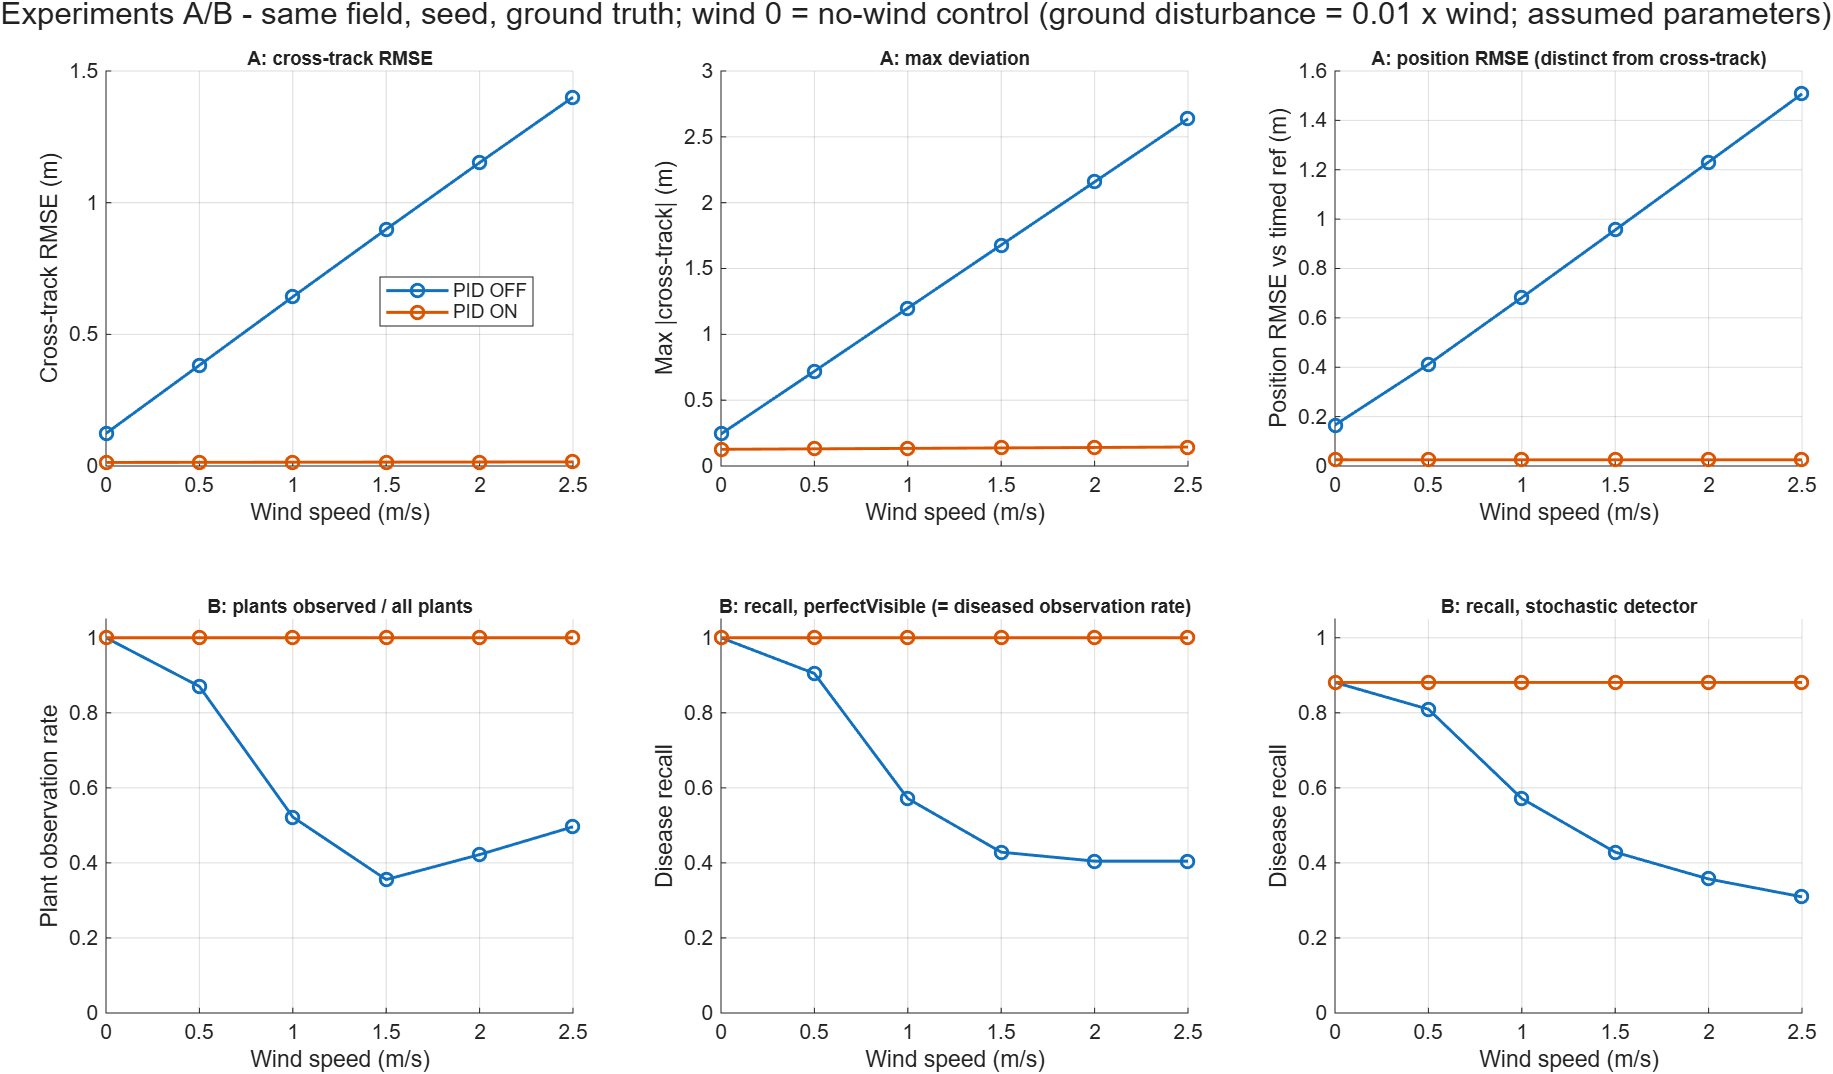

Data behind this chart, as committed beside it:
windSpeed_mps, groundDisturbance_mps, pid, detectMode, crossRMSE_m, crossMeanAbs_m, crossMaxAbs_m, posRMSE_m, posMax_m, observationRate, diseasedObservationRate, nPlants, nSeen, nDiseased, nSeenDiseased, TP, FP, FN, FN_unobserved, FN_observedMissed, recall, recallGivenObserved, precision, surveyTime_s
0, 0, 0, perfectVisible, 0.1237, 0.1058, 0.2432, 0.1659, 0.2442, 1, 1, 270, 270, 42, 42, 42, 0, 0, 0, 0, 1, 1, 1, 96
0, 0, 0, stochastic, 0.1237, 0.1058, 0.2432, 0.1659, 0.2442, 1, 1, 270, 270, 42, 42, 37, 8, 5, 0, 5, 0.881, 0.881, 0.8222, 96
0.5, 0.005, 0, perfectVisible, 0.3827, 0.3261, 0.7197, 0.4119, 0.7198, 0.8704, 0.9048, 270, 235, 42, 38, 38, 0, 4, 4, 0, 0.9048, 1, 1, 96
0.5, 0.005, 0, stochastic, 0.3827, 0.3261, 0.7197, 0.4119, 0.7198, 0.8704, 0.9048, 270, 235, 42, 38, 34, 7, 8, 4, 4, 0.8095, 0.8947, 0.8293, 96
1, 0.01, 0, perfectVisible, 0.6425, 0.5453, 1.199, 0.682, 1.199, 0.5222, 0.5714, 270, 141, 42, 24, 24, 0, 18, 18, 0, 0.5714, 1, 1, 96
1, 0.01, 0, stochastic, 0.6425, 0.5453, 1.199, 0.682, 1.199, 0.5222, 0.5714, 270, 141, 42, 24, 24, 5, 18, 18, 0, 0.5714, 1, 0.8276, 96
1.5, 0.015, 0, perfectVisible, 0.8991, 0.76, 1.678, 0.9561, 1.678, 0.3556, 0.4286, 270, 96, 42, 18, 18, 0, 24, 24, 0, 0.4286, 1, 1, 96
1.5, 0.015, 0, stochastic, 0.8991, 0.76, 1.678, 0.9561, 1.678, 0.3556, 0.4286, 270, 96, 42, 18, 18, 2, 24, 24, 0, 0.4286, 1, 0.9, 96
2, 0.02, 0, perfectVisible, 1.152, 0.9701, 2.158, 1.231, 2.158, 0.4222, 0.4048, 270, 114, 42, 17, 17, 0, 25, 25, 0, 0.4048, 1, 1, 96
2, 0.02, 0, stochastic, 1.152, 0.9701, 2.158, 1.231, 2.158, 0.4222, 0.4048, 270, 114, 42, 17, 15, 3, 27, 25, 2, 0.3571, 0.8824, 0.8333, 96
2.5, 0.025, 0, perfectVisible, 1.401, 1.175, 2.637, 1.507, 2.637, 0.4963, 0.4048, 270, 134, 42, 17, 17, 0, 25, 25, 0, 0.4048, 1, 1, 96
2.5, 0.025, 0, stochastic, 1.401, 1.175, 2.637, 1.507, 2.637, 0.4963, 0.4048, 270, 134, 42, 17, 13, 2, 29, 25, 4, 0.3095, 0.7647, 0.8667, 96
0, 0, 1, perfectVisible, 0.01358, 0.005862, 0.1269, 0.02524, 0.2429, 1, 1, 270, 270, 42, 42, 42, 0, 0, 0, 0, 1, 1, 1, 96
0, 0, 1, stochastic, 0.01358, 0.005862, 0.1269, 0.02524, 0.2429, 1, 1, 270, 270, 42, 42, 37, 8, 5, 0, 5, 0.881, 0.881, 0.8222, 96
0.5, 0.005, 1, perfectVisible, 0.01392, 0.006133, 0.1303, 0.02514, 0.2426, 1, 1, 270, 270, 42, 42, 42, 0, 0, 0, 0, 1, 1, 1, 96
0.5, 0.005, 1, stochastic, 0.01392, 0.006133, 0.1303, 0.02514, 0.2426, 1, 1, 270, 270, 42, 42, 37, 8, 5, 0, 5, 0.881, 0.881, 0.8222, 96
1, 0.01, 1, perfectVisible, 0.01434, 0.00644, 0.1338, 0.02508, 0.2424, 1, 1, 270, 270, 42, 42, 42, 0, 0, 0, 0, 1, 1, 1, 96
1, 0.01, 1, stochastic, 0.01434, 0.00644, 0.1338, 0.02508, 0.2424, 1, 1, 270, 270, 42, 42, 37, 8, 5, 0, 5, 0.881, 0.881, 0.8222, 96
1.5, 0.015, 1, perfectVisible, 0.01474, 0.006726, 0.1372, 0.02506, 0.2422, 1, 1, 270, 270, 42, 42, 42, 0, 0, 0, 0, 1, 1, 1, 96
1.5, 0.015, 1, stochastic, 0.01474, 0.006726, 0.1372, 0.02506, 0.2422, 1, 1, 270, 270, 42, 42, 37, 8, 5, 0, 5, 0.881, 0.881, 0.8222, 96
2, 0.02, 1, perfectVisible, 0.01514, 0.007016, 0.1407, 0.02507, 0.242, 1, 1, 270, 270, 42, 42, 42, 0, 0, 0, 0, 1, 1, 1, 96
2, 0.02, 1, stochastic, 0.01514, 0.007016, 0.1407, 0.02507, 0.242, 1, 1, 270, 270, 42, 42, 37, 8, 5, 0, 5, 0.881, 0.881, 0.8222, 96
2.5, 0.025, 1, perfectVisible, 0.01557, 0.007307, 0.1441, 0.02513, 0.2417, 1, 1, 270, 270, 42, 42, 42, 0, 0, 0, 0, 1, 1, 1, 96
2.5, 0.025, 1, stochastic, 0.01557, 0.007307, 0.1441, 0.02513, 0.2417, 1, 1, 270, 270, 42, 42, 37, 8, 5, 0, 5, 0.881, 0.881, 0.8222, 96
